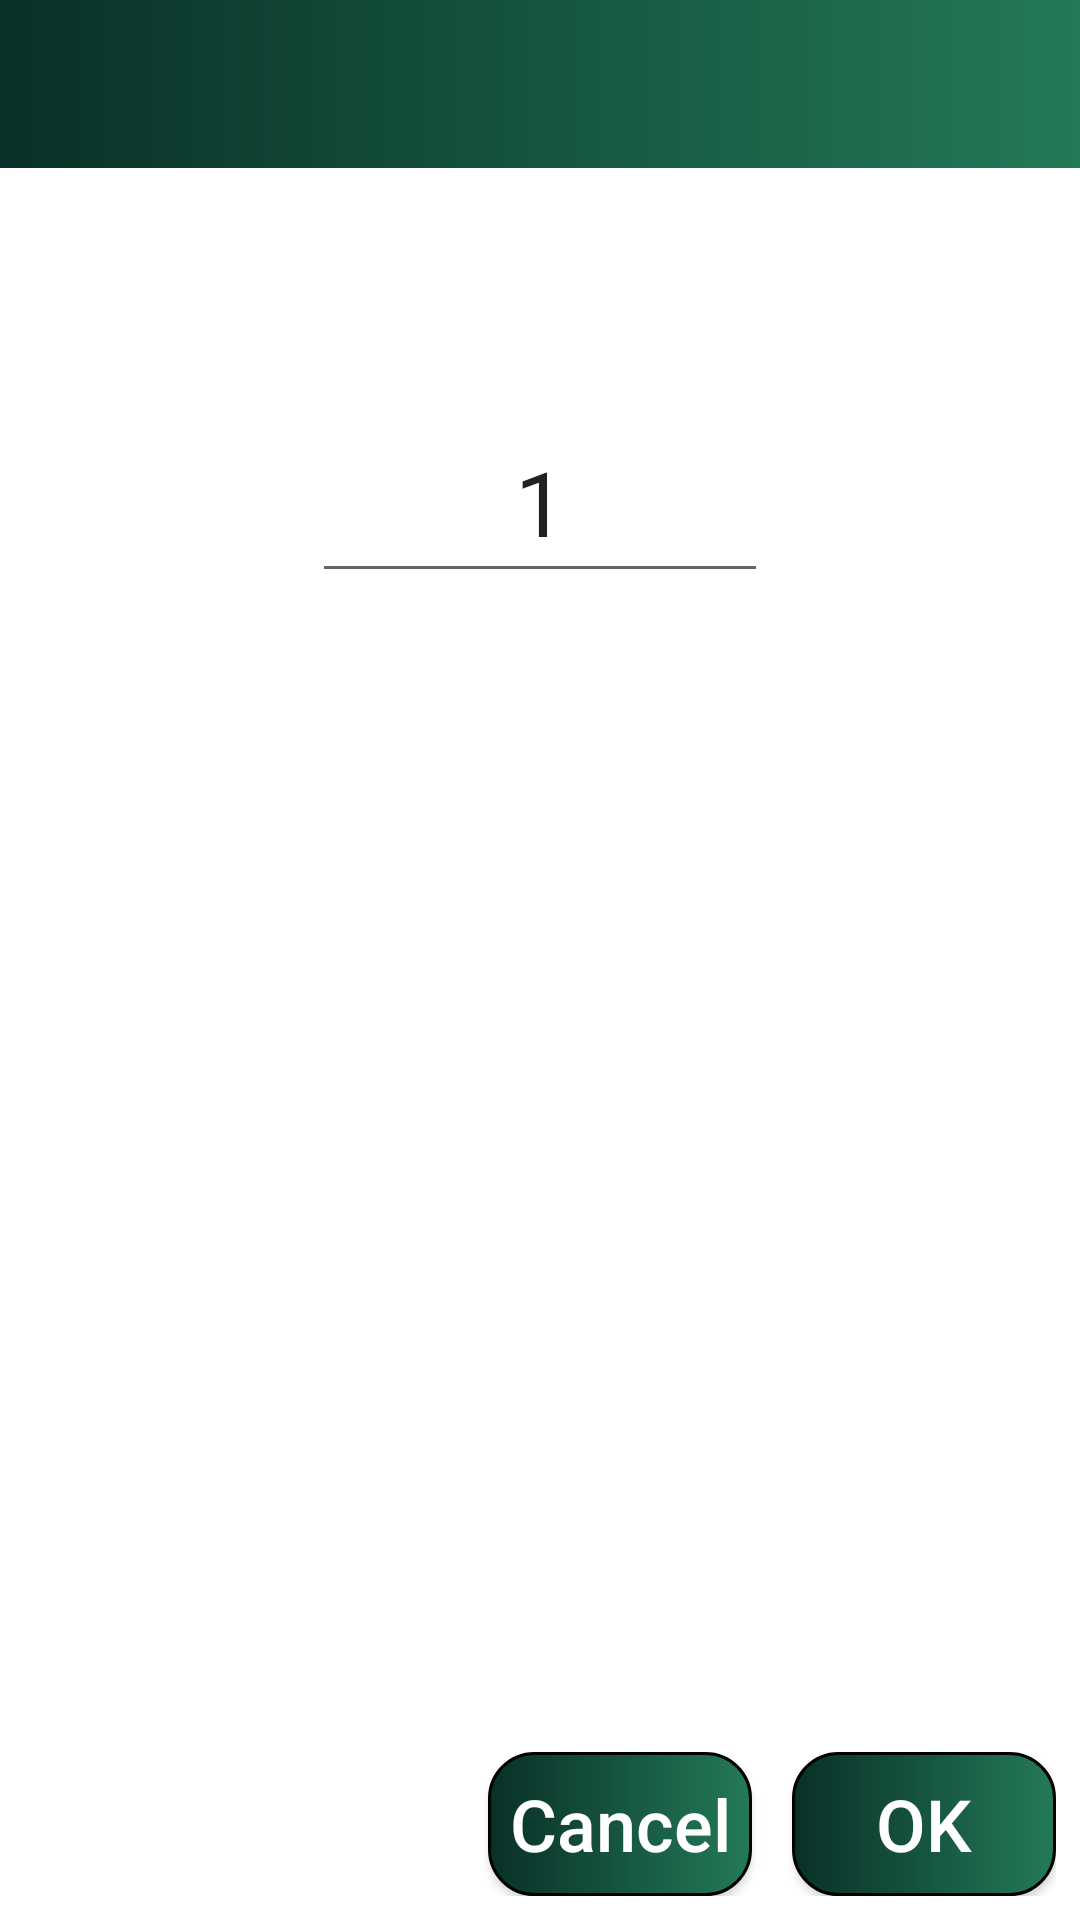

Produce the Android XML layout that renders to this screen, including the resource entries it uses.
<!-- AndroidManifest.xml: application theme AppTheme -->
<!-- res/layout/activity_edit_line.xml -->
<?xml version="1.0" encoding="utf-8"?>
<LinearLayout
    xmlns:android="http://schemas.android.com/apk/res/android"
    xmlns:app="http://schemas.android.com/apk/res-auto"
    xmlns:tools="http://schemas.android.com/tools"
    android:layout_width="match_parent"
    android:layout_height="match_parent"
    android:orientation="vertical">
    <com.google.android.material.appbar.AppBarLayout
        android:layout_width="match_parent"
        android:layout_height="wrap_content"
        android:background="@drawable/side_tree_theme_background_main">

        <androidx.appcompat.widget.Toolbar
            android:id="@+id/toolbar_edit"
            android:layout_width="match_parent"
            android:layout_height="?attr/actionBarSize"
            android:layout_weight="1" >
        </androidx.appcompat.widget.Toolbar>
    </com.google.android.material.appbar.AppBarLayout>

    <TextView
        android:id="@+id/name_asl_line"
        android:layout_width="match_parent"
        android:layout_height="wrap_content"
        android:fontFamily="sans-serif"
        android:gravity="center"
        android:textColor="@android:color/black"
        android:textSize="36sp" />

    <TextView
        android:id="@+id/priceasl_line"
        android:layout_width="match_parent"
        android:layout_height="wrap_content"
        android:textSize="22sp" />

    <LinearLayout
        android:layout_width="match_parent"
        android:layout_height="64dp"
        android:focusable="true"
        android:focusableInTouchMode="true"
        android:orientation="horizontal">

        <ImageButton
            android:id="@+id/image_btn_del_count"
            android:layout_width="74dp"
            android:layout_height="match_parent"
            android:layout_weight="1"
            android:background="@android:color/transparent"
            android:scaleType="fitCenter"
            app:srcCompat="@drawable/keyboard_arrow_down_black_48dp" />

        <EditText
            android:id="@+id/edt_cnt_line"
            android:layout_width="152dp"
            android:layout_height="match_parent"
            android:inputType="numberDecimal"
            android:selectAllOnFocus="true"
            android:singleLine="true"
            android:text="1"
            android:textAlignment="center"
            android:textSize="30sp" />

        <ImageButton
            android:id="@+id/image_btn_add_count"
            android:layout_width="74dp"
            android:layout_height="match_parent"
            android:layout_weight="1"
            android:background="@android:color/transparent"
            android:scaleType="fitCenter"
            app:srcCompat="@drawable/keyboard_arrow_up_black_48dp" />
    </LinearLayout>


    <TextView
        android:id="@+id/txtViewCom_line"
        android:layout_width="match_parent"
        android:layout_height="wrap_content"
        android:fontFamily="monospace"
        android:text=""
        android:textSize="18sp" />

    <ListView
        android:id="@+id/txt_coment_line"
        android:layout_width="match_parent"
        android:layout_height="0dp"
        android:layout_weight="1"/>

    <RelativeLayout
        android:layout_width="match_parent"
        android:layout_height="wrap_content"
        android:orientation="horizontal"
        android:padding="8dp">

        
            
            
            
            
            
            
            
            
        
            
            
            
            
            
            
            
            
            
            
            
            
            
            
            
            
            
            
            
            
            
        <Button
            android:id="@+id/imageButton_cancel_edit"
            android:layout_width="wrap_content"
            android:layout_height="wrap_content"
            android:layout_toStartOf="@+id/second"
            android:layout_toLeftOf="@+id/second"
            android:layout_weight="1"
            android:background="@drawable/item_background_selector_button"
            android:text=" Cancel "
            android:textAllCaps="false"
            android:textColor="@color/white"
            android:textSize="24sp" />

        <TextView
            android:id="@+id/second"
            android:layout_width="wrap_content"
            android:layout_height="wrap_content"
            android:layout_alignParentTop="true"
            android:layout_toStartOf="@+id/imageButton_save_edit"
            android:text="    "
            android:layout_toLeftOf="@+id/imageButton_save_edit" />

        <Button
            android:id="@+id/imageButton_save_edit"
            android:layout_width="wrap_content"
            android:layout_height="wrap_content"
            android:layout_alignParentTop="true"
            android:layout_alignParentEnd="true"
            android:layout_alignParentRight="true"
            android:background="@drawable/item_background_selector_button"
            android:text="@string/save_setting"
            android:textColor="@color/white"
            android:textSize="24sp" />
        
            
            
            
            
            
            
            
            
            
            
            
            
            
            
            
            
            
            
            
            
            
            

        
            
            
            
            
            
            
            
            


    </RelativeLayout>
</LinearLayout>
<!-- resources referenced by this layout -->
<resources>
  <color name="black">#000000</color>
  <color name="white">#FFFFFF</color>
  <!-- drawable app_btn_style (drawable) -->
  <?xml version="1.0" encoding="utf-8"?>
  <selector xmlns:android="http://schemas.android.com/apk/res/android">
  <item
      android:state_pressed="true"
      android:state_enabled="true"
      android:drawable="@drawable/app_btn_pressed"
      />
      <item
          android:state_pressed="false"
          android:state_enabled="false"
          android:drawable="@drawable/app_btn_no_pressed"
          />
  </selector>
  <!-- drawable side_tree_theme_background_main (drawable) -->
  <shape xmlns:android="http://schemas.android.com/apk/res/android"
      android:shape="rectangle">
      <gradient
          android:angle="180"
          android:endColor="#093028"
          android:startColor="#237A57"
          android:type="linear" />
  </shape>
  <string name="save_setting">OK</string>
  <style name="AppTheme" parent="Theme.MaterialComponents.Light.NoActionBar">
          
          <item name="colorPrimary">#43A047</item>
          <item name="colorPrimaryDark">@color/colorPrimaryDark</item>
          <item name="colorAccent">#64DD17</item>
  
          <item name="bottomSheetDialogTheme">@style/BottomSheetDialogTheme</item>
          <item name="android:windowLightStatusBar">false</item>
          <item name="android:statusBarColor">@color/black</item>
      </style>
  <!-- drawable app_btn_pressed (drawable) -->
  <?xml version="1.0" encoding="UTF-8"?>
  <shape xmlns:android="http://schemas.android.com/apk/res/android">
      <solid android:color="#0072c4" />
      <stroke android:width="1dip" android:color="#00016b"/>
  </shape>
  <!-- drawable app_btn_no_pressed (drawable) -->
  <?xml version="1.0" encoding="UTF-8"?>
  <shape xmlns:android="http://schemas.android.com/apk/res/android">
      <solid android:color="#8bc3ed" />
      <stroke android:width="1dip" android:color="#00016b"/>
  </shape>
  <!-- drawable side_tree_theme_background_button_pressed (drawable) -->
  <shape xmlns:android="http://schemas.android.com/apk/res/android"
      android:shape="rectangle">
      <gradient
          android:angle="135"
          android:endColor="#64f38c"
          android:centerColor="#093028"
          android:startColor="#64f38c"
          android:type="linear" />
      <stroke
          android:width="1dp"
          android:color="#000000" />
      <corners
          android:bottomRightRadius="15dp"
          android:bottomLeftRadius="15dp"
          android:topLeftRadius="15dp"
          android:topRightRadius="15dp"/>
  </shape>
  <!-- drawable side_tree_theme_background_button (drawable) -->
  <shape xmlns:android="http://schemas.android.com/apk/res/android"
      android:shape="rectangle">
      <gradient
          android:angle="180"
          android:endColor="#093028"
          android:startColor="#237A57"
          android:type="linear" />
      <stroke
          android:width="1dp"
          android:color="#000000" />
      <corners
          android:bottomRightRadius="15dp"
          android:bottomLeftRadius="15dp"
          android:topLeftRadius="15dp"
          android:topRightRadius="15dp"/>
  </shape>
  <color name="colorPrimaryDark">#00695C</color>
  <style name="BottomSheetDialogTheme" parent="BaseBottomSheetDialog">
          <item name="android:statusBarColor">@android:color/transparent</item>
  
      </style>
  <style name="BaseBottomSheetDialog" parent="@style/Theme.MaterialComponents.Light.BottomSheetDialog">
          <item name="android:windowIsFloating">false</item>
          <item name="bottomSheetStyle">@style/BottomSheet</item>
          <item name="android:backgroundDimEnabled">true</item>
      </style>
  <style name="BottomSheet" parent="@style/Theme.MaterialComponents.Dialog.Alert">
          <item name="android:background">@drawable/bottom_menu_listing_background</item>
      </style>
</resources>
